The GitHub repository alekkiq/neural-networks-g5 contains a labelled image folder "images_224" with 3 categories: bottles, cups, plates. Examples follow, each with its label.

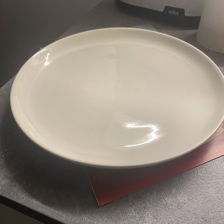
Label: plates

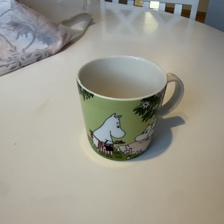
Label: cups

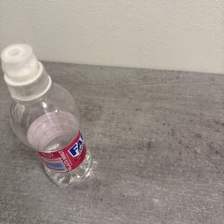
Label: bottles

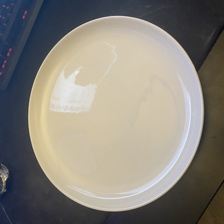
Label: plates

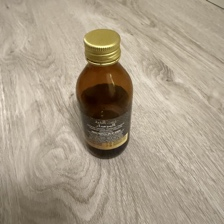
Label: bottles

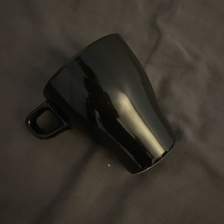
Label: cups
